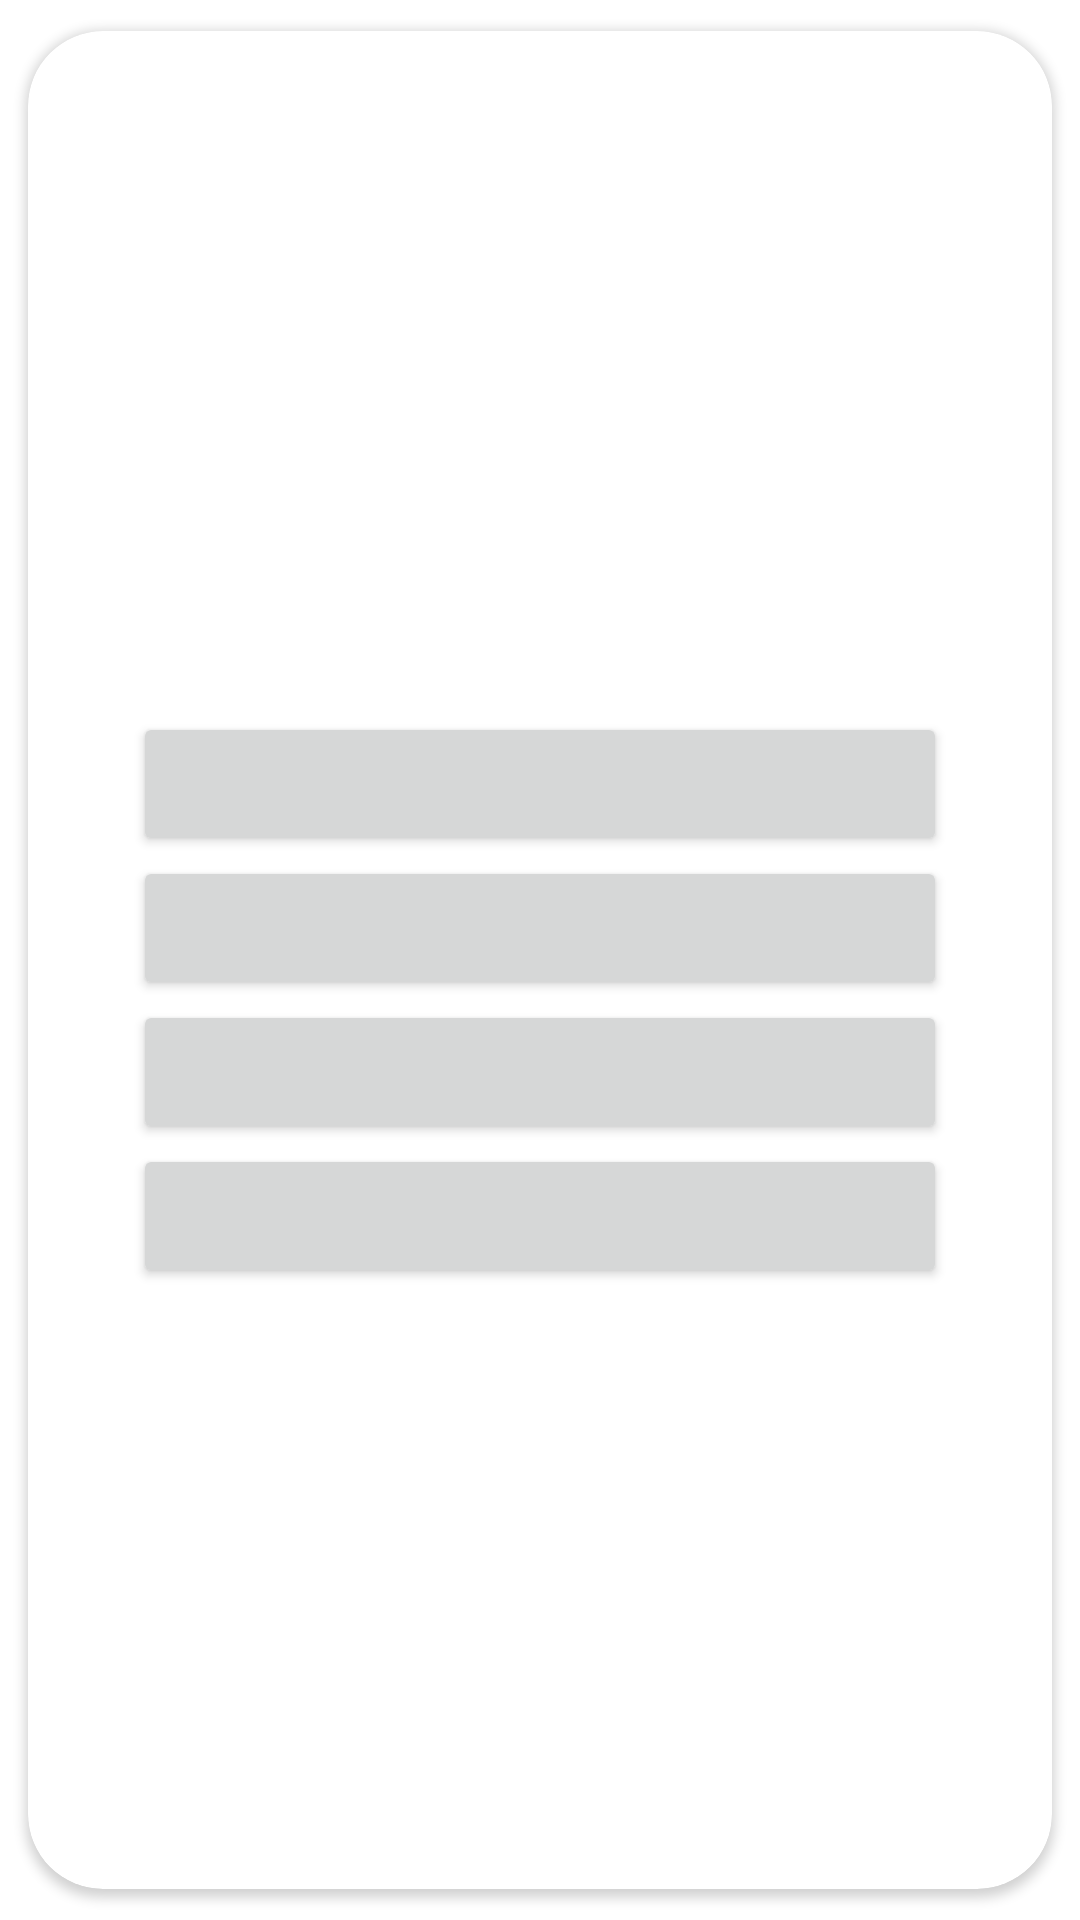

Reconstruct the res/layout file that produces this screen, plus the resources it refers to.
<!-- AndroidManifest.xml: application theme Theme.BSTrivia -->
<!-- res/layout/question_layout.xml -->
<?xml version="1.0" encoding="utf-8"?>
<androidx.cardview.widget.CardView
    xmlns:android="http://schemas.android.com/apk/res/android"
    xmlns:app="http://schemas.android.com/apk/res-auto"
    android:id="@+id/question_card"
    android:layout_width="match_parent"
    android:layout_height="match_parent"
    android:layout_marginBottom="-25dp"
    android:clickable="true"
    android:focusable="true"
    app:cardUseCompatPadding="true"
    app:cardCornerRadius="25dp">

    <LinearLayout
        android:padding="20dp"
        android:orientation="vertical"
        android:layout_width="match_parent"
        android:layout_height="match_parent">
        <TextView
            android:id="@+id/question"
            android:textAlignment="center"
            android:textSize="20dp"
            android:layout_weight="1"
            android:layout_width="match_parent"
            android:layout_height="wrap_content">
        </TextView>
        <LinearLayout
            android:paddingHorizontal="15dp"
            android:layout_weight="1"
            android:orientation="vertical"
            android:layout_width="match_parent"
            android:layout_height="wrap_content">
            <Button
                android:id="@+id/selection1"
                android:layout_width="match_parent"
                android:layout_height="wrap_content"
                >
            </Button>
            <Button
                android:id="@+id/selection2"
                android:layout_width="match_parent"
                android:layout_height="wrap_content"
                >
            </Button>
            <Button
                android:id="@+id/selection3"
                android:layout_width="match_parent"
                android:layout_height="wrap_content"
                >
            </Button>
            <Button
                android:id="@+id/selection4"
                android:layout_width="match_parent"
                android:layout_height="wrap_content"
                >
            </Button>
        </LinearLayout>
    </LinearLayout>

</androidx.cardview.widget.CardView>
<!-- resources referenced by this layout -->
<resources>
  <style name="Theme.BSTrivia" parent="Theme.MaterialComponents.DayNight.DarkActionBar">
          
          <item name="colorPrimary">@color/purple_500</item>
          <item name="colorPrimaryVariant">@color/purple_700</item>
          <item name="colorOnPrimary">@color/white</item>
          
          <item name="colorSecondary">@color/teal_200</item>
          <item name="colorSecondaryVariant">@color/teal_700</item>
          <item name="colorOnSecondary">@color/black</item>
          
          <item name="android:statusBarColor" tools:targetApi="l">?attr/colorPrimaryVariant</item>
          
          <item name="windowActionBar">false</item>
          <item name="windowNoTitle">true</item>
          <item name="android:windowFullscreen">true</item>
      </style>
  <color name="purple_500">#FF6200EE</color>
  <color name="purple_700">#FF3700B3</color>
  <color name="white">#FFFFFFFF</color>
  <color name="teal_200">#FF03DAC5</color>
  <color name="teal_700">#FF018786</color>
  <color name="black">#FF000000</color>
</resources>
